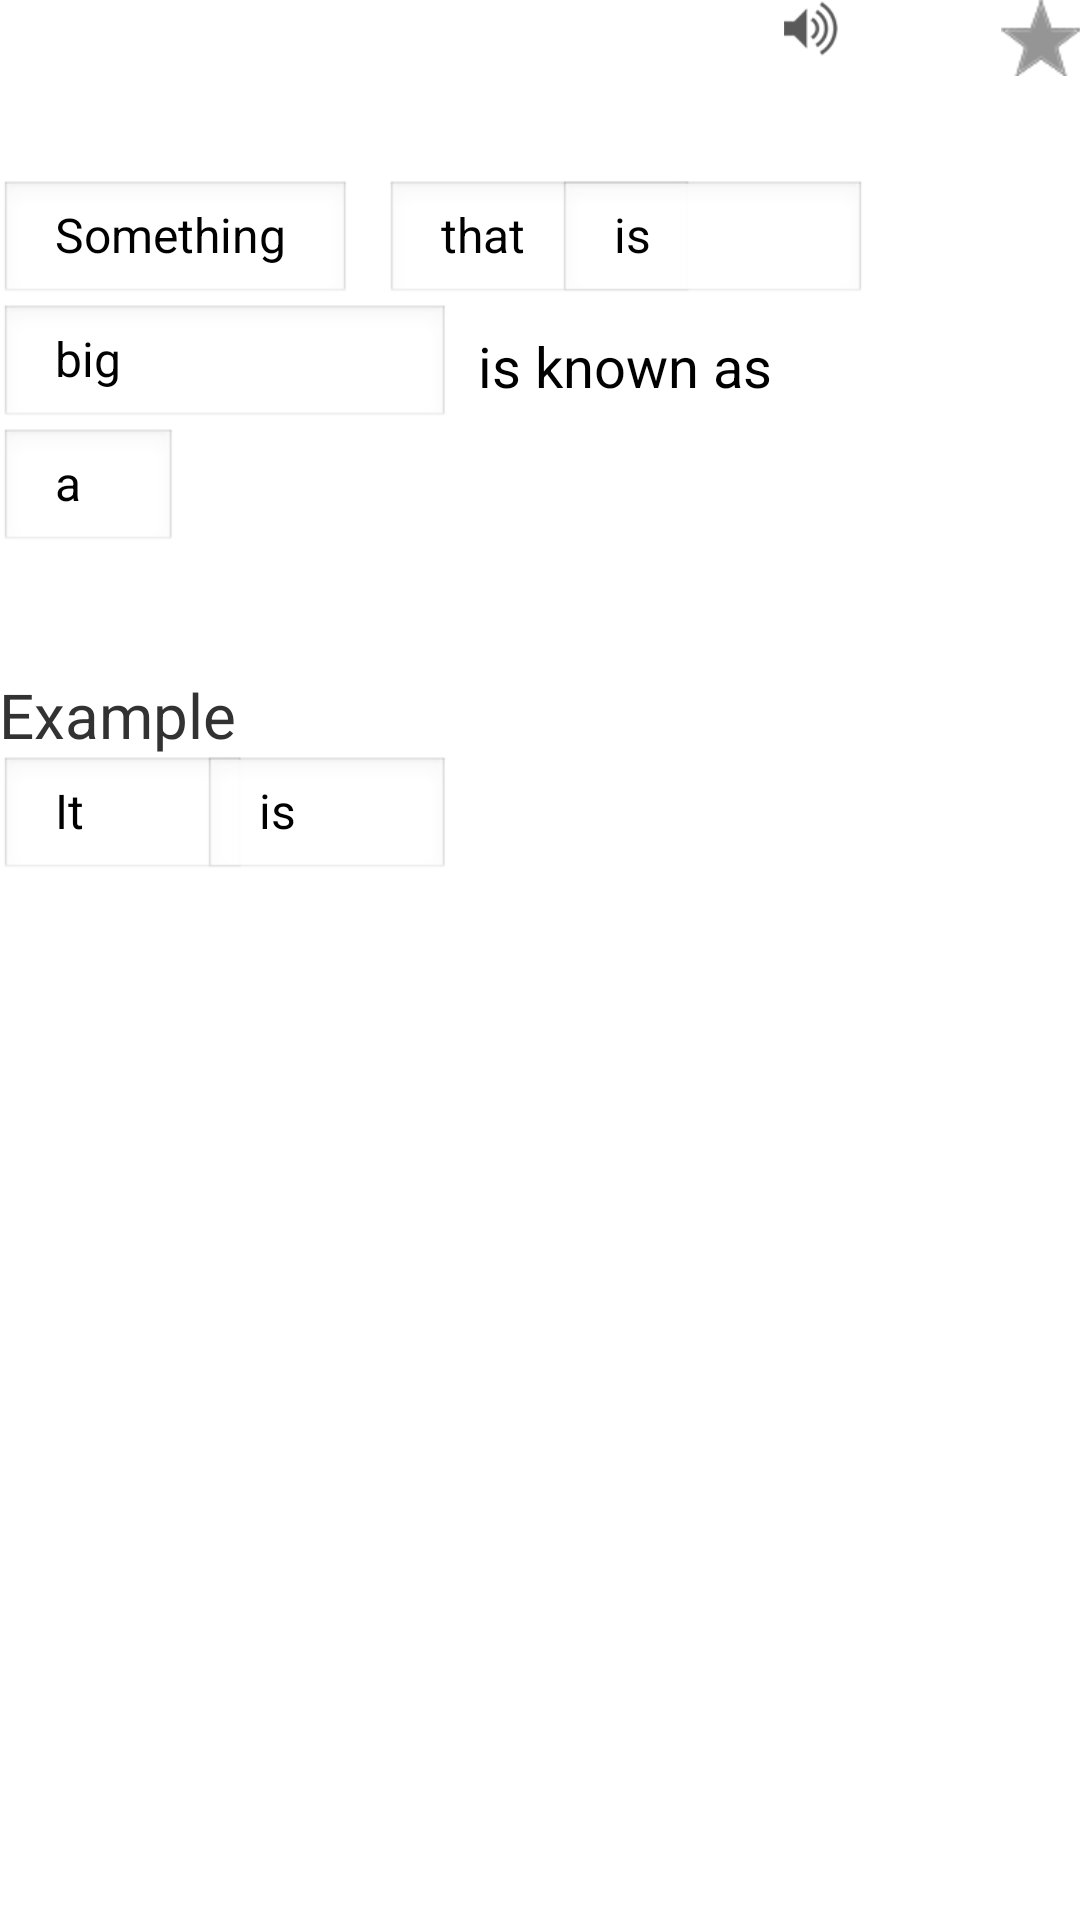

The Android layout XML behind this screen, and the referenced resources:
<!-- AndroidManifest.xml: application theme MyTheme -->
<!-- res/layout/activity_fake_word.xml -->
<RelativeLayout xmlns:android="http://schemas.android.com/apk/res/android"
    xmlns:tools="http://schemas.android.com/tools"
    android:layout_width="fill_parent"
    android:layout_height="fill_parent"
    android:paddingBottom="@dimen/activity_vertical_margin"
    android:paddingLeft="@dimen/activity_horizontal_margin"
    android:paddingRight="@dimen/activity_horizontal_margin"
    android:paddingTop="@dimen/activity_vertical_margin"
    tools:context=".Fake_word" >

    <TextView
        android:id="@+id/input"
        android:layout_width="wrap_content"
        android:layout_height="wrap_content"
        android:layout_alignParentLeft="true"
        android:layout_alignParentTop="true" />

    <Spinner
        android:id="@+id/spinner1"
        style="@style/SpinnerAsEditText"
        android:layout_width="57pt"
        android:layout_height="20pt"
        android:layout_alignLeft="@+id/input"
        android:layout_below="@+id/input"
        android:layout_marginTop="41dp"
        android:entries="@array/first" />

    <Spinner
        android:id="@+id/spinner2"
        style="@style/SpinnerAsEditText"
        android:layout_width="50pt"
        android:layout_height="20pt"
        android:layout_alignTop="@+id/spinner1"
        android:layout_centerHorizontal="true"
        android:entries="@array/second" />

    <Spinner
        android:id="@+id/spinner3"
        style="@style/SpinnerAsEditText"
        android:layout_width="50pt"
        android:layout_height="20pt"
        android:layout_alignTop="@+id/spinner2"
        android:layout_marginLeft="69dp"
        android:layout_toRightOf="@+id/spinner1"
        android:entries="@array/third" />

    <TextView
        
        android:id="@+id/textView1"
        android:layout_width="wrap_content"
        android:layout_height="wrap_content"
        android:layout_alignBottom="@+id/spinner3"
        android:layout_marginBottom="8dp"
        android:layout_toRightOf="@+id/spinner3"
        android:text="  is known as"
        android:textAppearance="?android:attr/textAppearanceMedium"
        android:textSize="9pt" />

    <Spinner
        android:id="@+id/spinner5"
        style="@style/SpinnerAsEditText"
        android:layout_width="29pt"
        android:layout_height="20pt"
        android:layout_alignLeft="@+id/spinner3"
        android:layout_below="@+id/spinner3"
        android:entries="@array/fifth" />

    <Spinner
        android:id="@+id/spinner3"
        style="@style/SpinnerAsEditText"
        android:layout_width="73pt"
        android:layout_height="20pt"
        android:layout_alignLeft="@+id/spinner1"
        android:layout_below="@+id/spinner1"
        android:entries="@array/fourth" />

    <TextView
        android:id="@+id/input1"
        android:layout_width="wrap_content"
        android:layout_height="wrap_content"
        android:layout_alignBottom="@+id/spinner5"
        android:layout_alignRight="@+id/spinner1"
        android:layout_marginBottom="8dp"
        android:layout_marginRight="-13dp"
        android:textSize="9pt" />

    <Spinner
        android:id="@+id/spinner6"
        style="@style/SpinnerAsEditText"
        android:layout_width="40pt"
        android:layout_height="20pt"
        android:layout_alignParentLeft="true"
        android:layout_below="@+id/spinner5"
        android:layout_marginTop="68dp"
        android:entries="@array/sixth" />

    <Spinner
        android:id="@+id/spinner7"
        style="@style/SpinnerAsEditText"
        android:layout_width="40pt"
        android:layout_height="20pt"
        android:layout_alignRight="@+id/spinner3"
        android:layout_alignTop="@+id/spinner6"
        android:entries="@array/seventh" />

    <TextView
        android:id="@+id/input2"
        android:layout_width="wrap_content"
        android:layout_height="wrap_content"
        android:layout_alignBottom="@+id/spinner7"
        android:layout_alignRight="@+id/spinner2"
        android:layout_marginBottom="5pt"
        android:layout_marginRight="-12dp"
        android:textSize="9pt" />

    <TextView
        android:id="@+id/textView2"
        android:layout_width="wrap_content"
        android:layout_height="wrap_content"
        android:layout_above="@+id/spinner7"
        android:layout_alignLeft="@+id/spinner6"
        android:text="Example"
        android:textSize="10pt" />

    <ImageView
        android:id="@+id/star"
        android:layout_width="wrap_content"
        android:layout_height="wrap_content"
        android:layout_alignParentRight="true"
        android:layout_alignTop="@+id/speaker"
        android:src="@drawable/star" />

    <ImageView
        android:id="@+id/speaker"
        android:layout_width="wrap_content"
        android:layout_height="wrap_content"
        android:layout_above="@+id/spinner1"
        android:layout_toRightOf="@+id/textView1"
        android:src="@drawable/speaker" />

</RelativeLayout>
<!-- resources referenced by this layout -->
<resources>
  <string-array name="fifth">
          <item>a</item>
          <item>an</item>
      </string-array>
  <string-array name="first">
          <item>Something</item>
          <item>Someone</item>
          <item>A</item>
          <item>To</item>
      </string-array>
  <string-array name="fourth">
          <item>big</item>
          <item>dumb</item>
          <item>small</item>
          <item>smelly</item>
          <item>loud</item>
          <item>soft</item>
          <item>dumb</item>
          <item>unconventional</item>
          <item>annoying</item>
          <item>caring</item>
          <item>happy</item>
          <item>sweet</item>
          <item>rubbish</item>
          <item>sour</item>
          <item>common</item>
          <item>sad</item>
          <item>happy</item>
          <item>merry</item>
          <item>handsome</item>
          <item>sparkling</item>
          <item>clean</item>
          <item>powerful</item>
      </string-array>
  <string-array name="second">
          <item>that</item>
          <item>who</item>
          <item>person</item>
          <item>who\'s</item>
          <item>be</item>
      </string-array>
  <string-array name="seventh">
          <item>is</item>
          <item>went</item>
          <item>are</item>
          <item>came</item>
      </string-array>
  <string-array name="sixth">
          <item>It</item>
          <item>S/he</item>
          <item>I\'m</item>
          <item>We</item>
          <item>They</item>
      </string-array>
  <string-array name="third">
          <item>is</item>
          <item>provides</item>
          <item>exists</item>
          <item>who\'s</item>
          <item>who</item>
          <item>or</item>
          <item>extremely</item>
          <item>actions</item>
      </string-array>
  <!-- drawable speaker: png bitmap (drawable-hdpi, 3747 bytes) -->
  <!-- drawable star: png bitmap (drawable-hdpi, 4525 bytes) -->
  <style parent="@android:style/Widget.Spinner" name="SpinnerAsEditText"><item name="android:background">@android:drawable/edit_text</item>
  </style>
  <style name="MyTheme" parent="@android:style/Theme.Holo.Light">
          <item name="android:actionBarStyle">@style/MyActionBar</item>
      </style>
  <style name="MyActionBar" parent="@android:style/Widget.Holo.Light.ActionBar">
          <item name="android:background">#FF6600</item>
      </style>
</resources>
